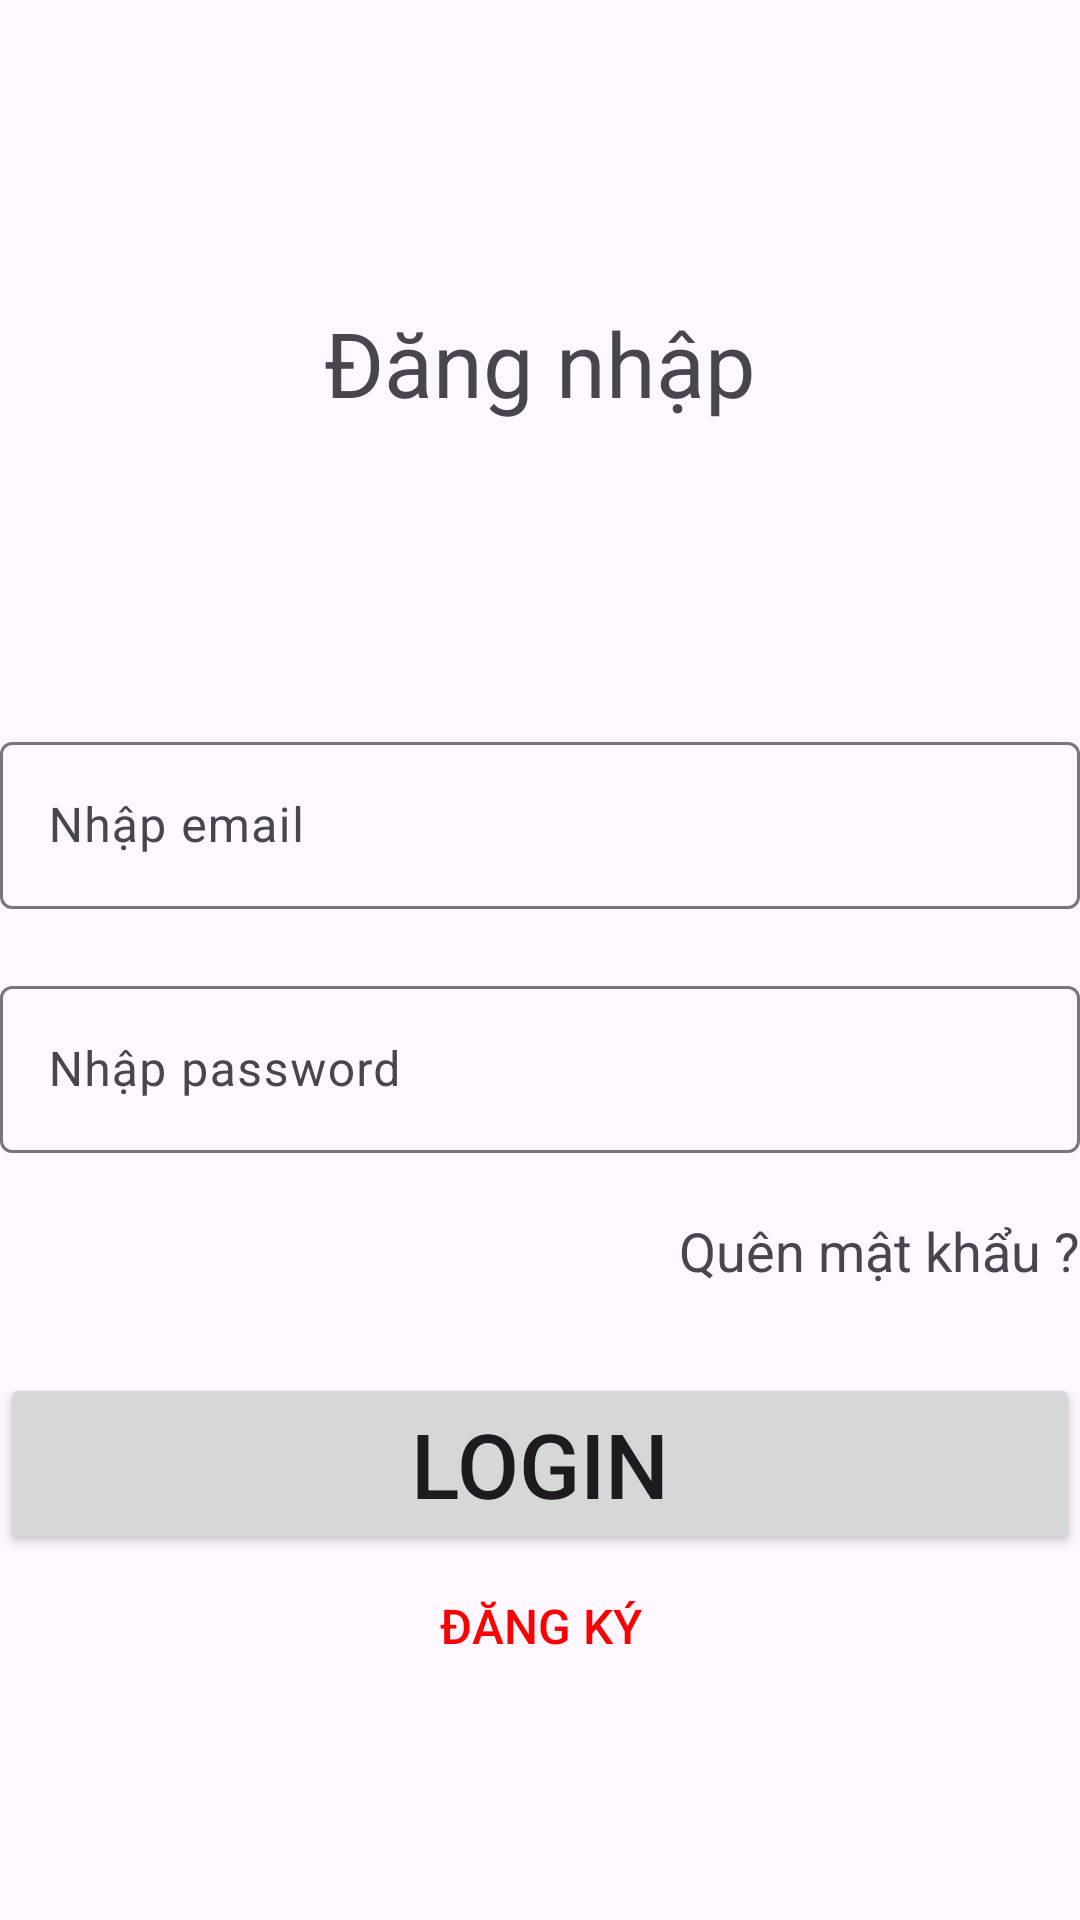

Write the Android layout XML for this screen, with the resource values it uses.
<!-- AndroidManifest.xml: application theme Theme.Nhom09_BaiTapTuan2 -->
<!-- res/layout/activity_main.xml -->
<?xml version="1.0" encoding="utf-8"?>
<LinearLayout xmlns:android="http://schemas.android.com/apk/res/android"
    xmlns:app="http://schemas.android.com/apk/res-auto"
    xmlns:tools="http://schemas.android.com/tools"
    android:layout_width="match_parent"
    android:layout_height="match_parent"
    android:orientation="vertical"
    tools:context=".MainActivity">


    <TextView
        android:id="@+id/textView"
        android:layout_width="match_parent"
        android:layout_height="242dp"
        android:ems="10"
        android:gravity="center"
        android:orientation="vertical"
        android:text="Đăng nhập"
        android:textSize="30sp" />

    <com.google.android.material.textfield.TextInputLayout
        android:id="@+id/txtEmail"
        android:layout_width="match_parent"
        android:layout_height="wrap_content"
        android:hint="Nhập email"
        app:errorEnabled="true">

        <com.google.android.material.textfield.TextInputEditText
            android:id="@+id/errorTxtEmail"
            android:layout_width="match_parent"
            android:layout_height="wrap_content"
            />
    </com.google.android.material.textfield.TextInputLayout>
    <com.google.android.material.textfield.TextInputLayout
        android:id="@+id/txtPassword"
        android:layout_width="match_parent"
        android:layout_height="wrap_content"
        android:hint="Nhập password"
        android:inputType="textPassword"
        app:errorEnabled="true">

        <com.google.android.material.textfield.TextInputEditText
            android:id="@+id/errorTxtPassword"
            android:layout_width="match_parent"
            android:layout_height="wrap_content"/>
    </com.google.android.material.textfield.TextInputLayout>

    <TextView
        android:id="@+id/textQuenmatkhau"
        android:layout_width="match_parent"
        android:layout_height="53dp"
        android:ems="10"
        android:gravity="right"
        android:orientation="vertical"
        android:text="Quên mật khẩu ?"
        android:textSize="18sp" />

    <Button
        android:id="@+id/button"
        android:layout_width="match_parent"
        android:layout_height="wrap_content"
        android:onClick="Thongbaodangnhap"
        android:text="Login"
        android:textSize="30sp" />

    <Button
        android:id="@+id/Activity2"
        android:layout_width="match_parent"
        android:layout_height="wrap_content"
        android:background="#00FFFFFF"
        android:backgroundTint="#FFFFFF"
        android:onClick="Giaodiendangky"
        android:text="đăng ký"
        android:textColor="#F80303"
        android:textSize="16sp" />




</LinearLayout>
<!-- resources referenced by this layout -->
<resources>
  <style name="Theme.Nhom09_BaiTapTuan2" parent="Base.Theme.Nhom09_BaiTapTuan2" />
  <style name="Base.Theme.Nhom09_BaiTapTuan2" parent="Theme.Material3.DayNight.NoActionBar">
          
          
      </style>
</resources>
